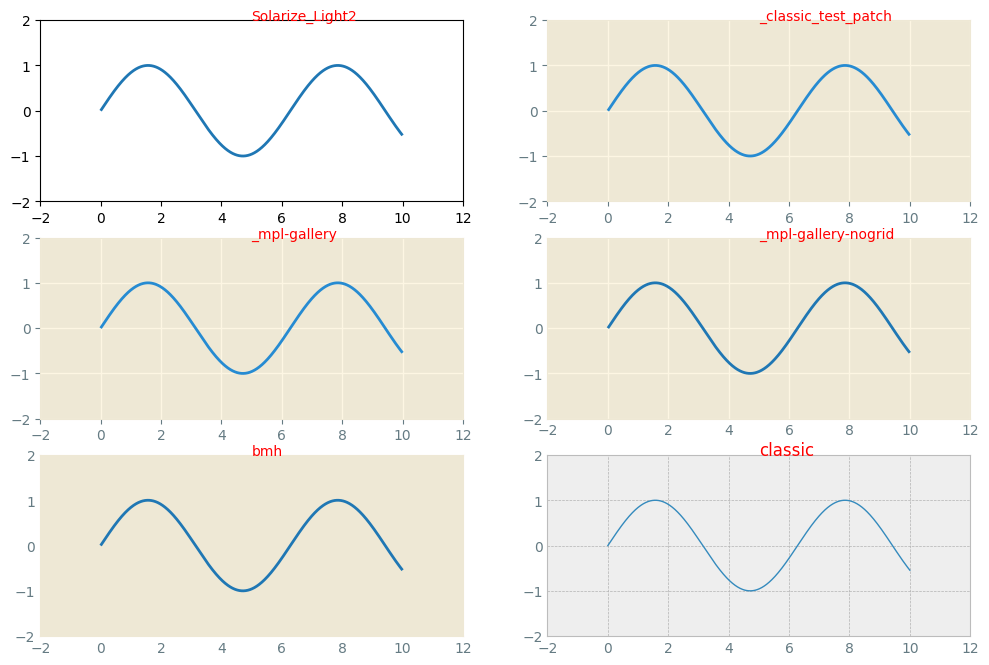

Python code for this plot:
import matplotlib.pyplot as plt
import numpy as np

x = np.linspace(0, 10, 1000) #generates an array of 1000 numbers between 0 and 10
y = np.sin(x)

print(plt.style.available[:6])
# Change the size of the figure
fig = plt.figure(figsize=(12,8))
for i in range(6):    
  # This is how you add subplots
  fig.add_subplot(3,2,i+1)    
  plt.style.use(plt.style.available[i])    
  plt.plot(x, y)
  # This is how you write on a plot
  plt.text(s=plt.style.available[i], x=5, y=2, color='red')
  plt.show()

